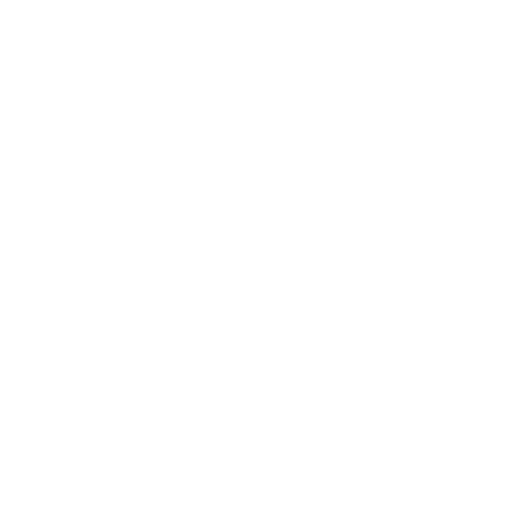
t = 0.00 s
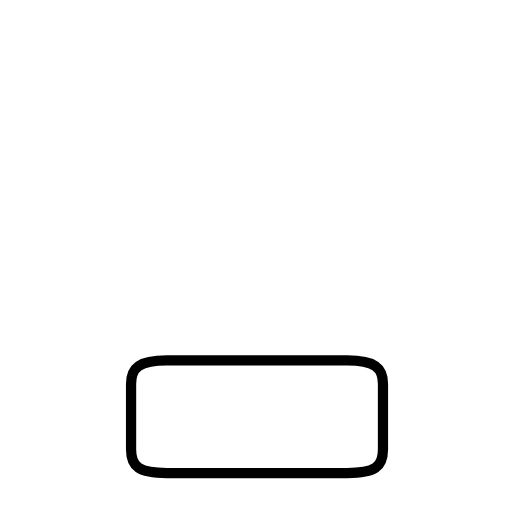
t = 2.02 s
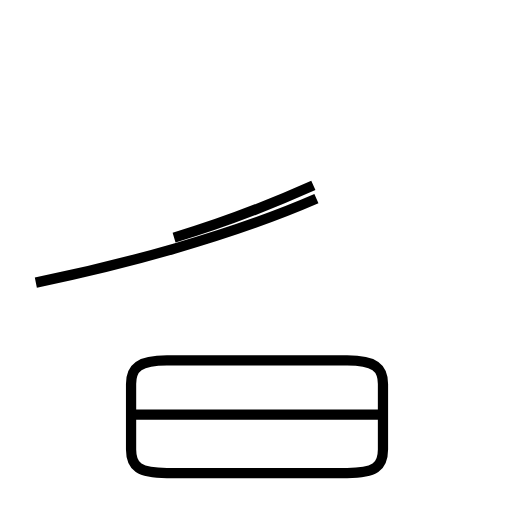
t = 4.04 s
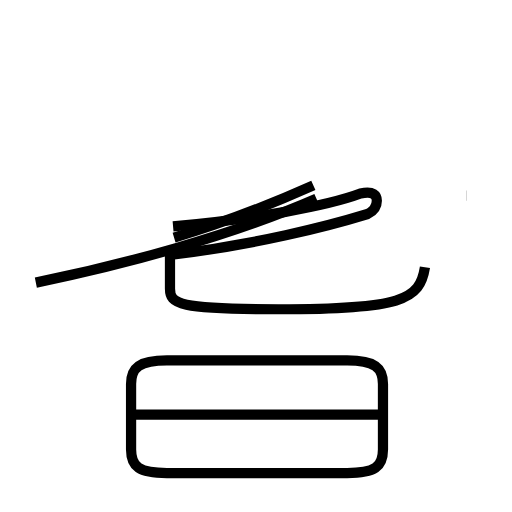
t = 6.23 s
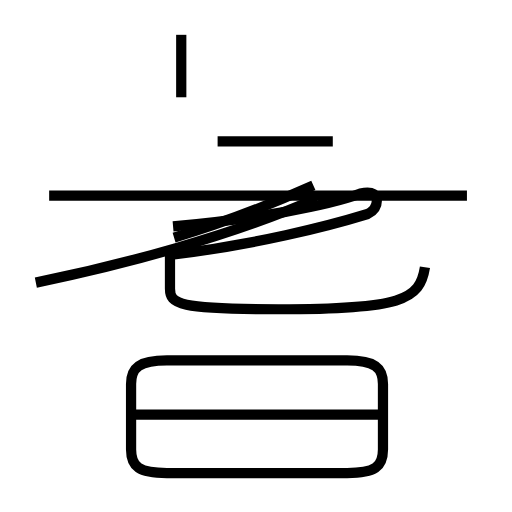
t = 7.97 s
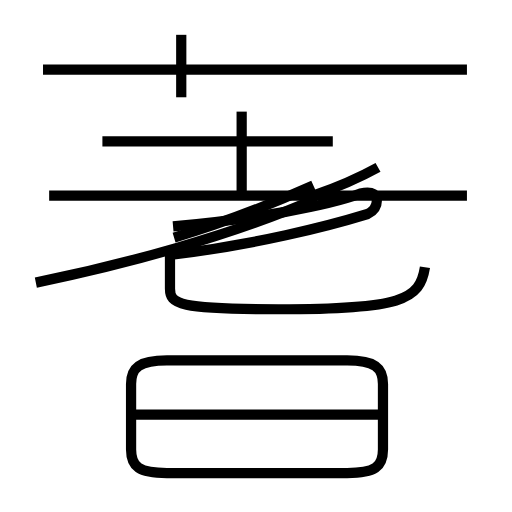
t = 10.00 s

The animated SVG that drew these frames (rendered in a browser with its animation timeline set to each time). Animation: 12 SMIL elements (animate=12); frames cover the first 10.00 s.

<?xml version='1.0' encoding='utf-8'?>
<svg viewBox="0.0 -6.0 50.0 50.0" version="1.1" xmlns="http://www.w3.org/2000/svg"><rect x="-1000" y="-1000" width="2000" height="2000" stroke="white" fill="white" /><g style="fill:none;stroke:#000000;stroke-width:1"><path d="M 17.8 2.2 L 33.9 2.2 C 36.6 2.2 37.4 1.6 37.4 -0.1 L 37.4 -6.5 C 37.4 -8.1 36.6 -8.8 33.9 -8.8 L 16.3 -8.8 C 13.6 -8.8 12.8 -8.1 12.8 -6.5 L 12.8 -0.1 C 12.8 1.6 13.6 2.2 16.3 2.2 Z " transform="translate(0.0 38.0)" stroke-dasharray="67.41375687426924" stroke-dashoffset="67.41375687426924"><animate attributeName="stroke-dashoffset" from="67.41375687426924" to="0" dur="2.022412706228077s" begin="0s; anim_end.end" fill="freeze" id="anim0" /></path><path d="M 37.2 -3.5 L 13.2 -3.5 " transform="translate(0.0 38.0)" stroke-dasharray="24.000000000000004" stroke-dashoffset="24.000000000000004"><animate attributeName="stroke-dashoffset" from="24.000000000000004" to="0" dur="0.7200000000000001s" begin="anim0.end" fill="freeze" id="anim1" /></path><path d="M 3.5 -16.4 C 11.8 -18.1 22.4 -20.9 30.9 -24.6 " transform="translate(0.0 38.0)" stroke-dasharray="28.648115686065" stroke-dashoffset="28.648115686065"><animate attributeName="stroke-dashoffset" from="28.648115686065" to="0" dur="0.85944347058195s" begin="anim1.end" fill="freeze" id="anim2" /></path><path d="M 17.0 -20.8 C 21.4 -22.1 25.9 -23.8 30.6 -25.9 " transform="translate(0.0 38.0)" stroke-dasharray="14.535516592171351" stroke-dashoffset="14.535516592171351"><animate attributeName="stroke-dashoffset" from="14.535516592171351" to="0" dur="0.43606549776514053s" begin="anim2.end" fill="freeze" id="anim3" /></path><path d="M 41.5 -17.9 C 41.0 -14.7 39.2 -13.8 27.2 -13.8 C 17.4 -13.8 16.6 -14.3 16.6 -15.8 L 16.6 -19.1 C 24.9 -20.1 32.0 -21.9 35.9 -23.1 C 36.5 -23.4 36.8 -23.9 36.8 -24.4 C 36.8 -24.9 36.5 -25.4 35.2 -25.1 C 32.0 -23.9 24.9 -22.6 16.9 -21.9 " transform="translate(0.0 38.0)" stroke-dasharray="73.05361996736659" stroke-dashoffset="73.05361996736659"><animate attributeName="stroke-dashoffset" from="73.05361996736659" to="0" dur="2.1916085990209977s" begin="anim3.end" fill="freeze" id="anim4" /></path><path d="M 45.6 -24.9 L 4.8 -24.9 " transform="translate(0.0 38.0)" stroke-dasharray="40.800000000000004" stroke-dashoffset="40.800000000000004"><animate attributeName="stroke-dashoffset" from="40.800000000000004" to="0" dur="1.224s" begin="anim4.end" fill="freeze" id="anim5" /></path><path d="M 17.7 -34.5 L 17.7 -40.6 " transform="translate(0.0 38.0)" stroke-dasharray="6.100000000000001" stroke-dashoffset="6.100000000000001"><animate attributeName="stroke-dashoffset" from="6.100000000000001" to="0" dur="0.18300000000000002s" begin="anim5.end" fill="freeze" id="anim6" /></path><path d="M 32.5 -30.2 L 10.0 -30.2 " transform="translate(0.0 38.0)" stroke-dasharray="22.5" stroke-dashoffset="22.5"><animate attributeName="stroke-dashoffset" from="22.5" to="0" dur="0.6749999999999999s" begin="anim6.end" fill="freeze" id="anim7" /></path><path d="M 23.6 -25.1 L 23.6 -33.1 " transform="translate(0.0 38.0)" stroke-dasharray="8.0" stroke-dashoffset="8.0"><animate attributeName="stroke-dashoffset" from="8.0" to="0" dur="0.24s" begin="anim7.end" fill="freeze" id="anim8" /></path><path d="M 45.6 -37.2 L 4.2 -37.2 " transform="translate(0.0 38.0)" stroke-dasharray="41.4" stroke-dashoffset="41.4"><animate attributeName="stroke-dashoffset" from="41.4" to="0" dur="1.242s" begin="anim8.end" fill="freeze" id="anim9" /></path><path d="M 30.6 -24.9 C 35.5 -26.6 40.5 -29.2 41.4 -31.6 " transform="translate(0.0 38.0)" stroke-dasharray="12.973797330744583" stroke-dashoffset="12.973797330744583"><animate attributeName="stroke-dashoffset" from="12.973797330744583" to="0" dur="0.3892139199223375s" begin="anim9.end" fill="freeze" id="anim10" /></path><path d="M 31.4 -34.5 L 31.4 -40.6" transform="translate(0.0 38.0)" stroke-dasharray="6.100000000000001" stroke-dashoffset="6.100000000000001"><animate attributeName="stroke-dashoffset" from="6.100000000000001" to="0" dur="0.18300000000000002s" begin="anim10.end" fill="freeze" id="anim_end" /></path></g></svg>
